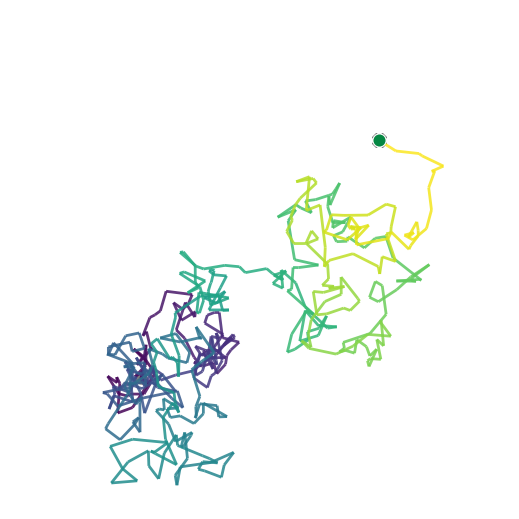

This figure's Python source:
import numpy as np
import matplotlib.pyplot as plt
from matplotlib.animation import FuncAnimation, PillowWriter
from matplotlib.collections import LineCollection

# Parameters
n_steps = 500              # total number of steps in the walk
step_std = 0.50               # standard deviation of each step (controls "wiggliness")
start_point = (-5, -5)       # (x, y) where the walk begins
end_point = (5, 5)           # (x, y) where the walk ends
seed = 42                     # random seed (None for fully random)

# Simulate a standard 2D random walk, then bend it into a Brownian bridge
# that starts exactly at start_point and ends exactly at end_point.
rng = np.random.default_rng(seed)
dx = rng.normal(0, step_std, size=n_steps)
dy = rng.normal(0, step_std, size=n_steps)

w_x = np.concatenate([[0], np.cumsum(dx)])  # free random walk, x
w_y = np.concatenate([[0], np.cumsum(dy)])  # free random walk, y

i = np.arange(n_steps + 1)
frac = i / n_steps  # 0 -> 1 as the walk progresses

x_vals = start_point[0] + (w_x - frac * w_x[-1]) + frac * (end_point[0] - start_point[0])
y_vals = start_point[1] + (w_y - frac * w_y[-1]) + frac * (end_point[1] - start_point[1])

# Fixed square bounds that comfortably contain the whole path
margin = 1
x_range = max(np.abs(x_vals).max(), abs(start_point[0]), abs(end_point[0]))
y_range = max(np.abs(y_vals).max(), abs(start_point[1]), abs(end_point[1]))
half_range = max(x_range, y_range) + margin

# Animation setup
fig, ax = plt.subplots(figsize=(5, 5))
ax.set_xlim(-half_range, half_range)
ax.set_ylim(-half_range, half_range)
ax.set_aspect('equal')
ax.spines['top'].set_visible(False)
ax.spines['bottom'].set_visible(False)
ax.spines['right'].set_visible(False)
ax.spines['left'].set_visible(False)
ax.axis('off')
fig.patch.set_facecolor("#FFFFFF")
fig.tight_layout(pad=0, w_pad=0, h_pad=0)

# Start and end point markers (static, gray)
ax.plot(*start_point, 'o', markersize=8, color='gray', zorder=1)
ax.plot(*end_point, 'X', markersize=10, color='gray', zorder=1)

# Path trail, colored by step order (gradient), and current-position dot
trail = LineCollection([], cmap='viridis', linewidth=2, alpha=0.85, zorder=2)
trail.set_array(np.array([]))
ax.add_collection(trail)
head = ax.scatter([], [], s=90, color='#058743', zorder=3, edgecolors='white',
                   linewidths=0.8)

def init():
    trail.set_segments([])
    head.set_offsets(np.empty((0, 2)))
    return trail, head

def update(frame):
    n = frame + 1
    points = np.column_stack([x_vals[:n + 1], y_vals[:n + 1]])
    segments = np.stack([points[:-1], points[1:]], axis=1)

    trail.set_segments(segments)
    trail.set_array(np.arange(len(segments)))
    trail.set_clim(0, n_steps)

    head.set_offsets([[x_vals[n], y_vals[n]]])

    return trail, head

ani = FuncAnimation(fig, update, frames=n_steps, init_func=init, blit=True)

# Save as GIF
ani.save('random-walk.gif', writer=PillowWriter(fps=60), dpi=150)
